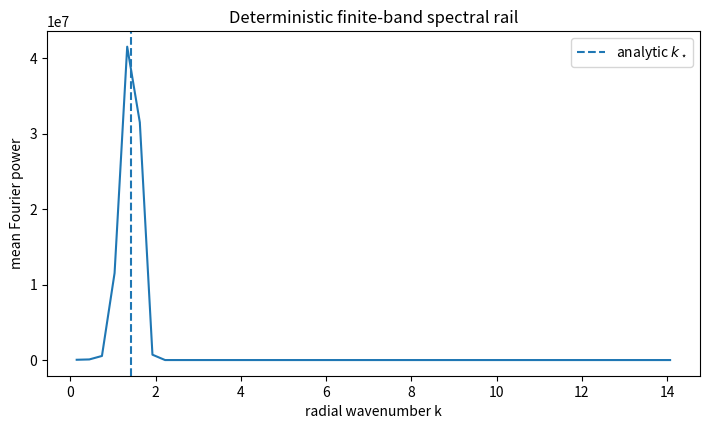

Write Python code to recreate this figure.
#!/usr/bin/env python3
"""Deterministic finite-band reference simulation for WCT release verification.

This is a bounded linear spectral-rail demonstration. It verifies that exact
Fourier evolution amplifies modes near the analytic maximum of
sigma(k) = r + a k^2 - b k^4 for a fixed seeded initial field. It does not
establish nonlinear pattern selection or empirical validity.
"""
from __future__ import annotations

import argparse
import csv
import hashlib
import json
from pathlib import Path

import matplotlib
matplotlib.use("Agg")
import matplotlib.pyplot as plt
import numpy as np

SEED = 20260628
GRID = 64
BOX_LENGTH = 20.0
R = 0.20
A = 1.00
B = 0.25
TIME = 4.0
BINS = 48


def sha256(path: Path) -> str:
    digest = hashlib.sha256()
    with path.open("rb") as handle:
        for block in iter(lambda: handle.read(1024 * 1024), b""):
            digest.update(block)
    return digest.hexdigest()


def radial_spectrum(power: np.ndarray, kmag: np.ndarray, bins: int) -> tuple[np.ndarray, np.ndarray]:
    edges = np.linspace(0.0, float(kmag.max()), bins + 1)
    centers = 0.5 * (edges[:-1] + edges[1:])
    indices = np.digitize(kmag.ravel(), edges, right=False) - 1
    values = power.ravel()
    sums = np.bincount(indices, weights=values, minlength=bins + 1)[:bins]
    counts = np.bincount(indices, minlength=bins + 1)[:bins]
    means = np.divide(sums, counts, out=np.zeros_like(sums), where=counts > 0)
    return centers, means


def run(output_dir: Path) -> dict[str, object]:
    output_dir.mkdir(parents=True, exist_ok=True)
    rng = np.random.default_rng(SEED)
    field0 = rng.normal(0.0, 1.0, size=(GRID, GRID))

    dx = BOX_LENGTH / GRID
    kaxis = 2.0 * np.pi * np.fft.fftfreq(GRID, d=dx)
    kx, ky = np.meshgrid(kaxis, kaxis, indexing="ij")
    k2 = kx**2 + ky**2
    kmag = np.sqrt(k2)
    sigma = R + A * k2 - B * k2**2

    field_hat0 = np.fft.fft2(field0)
    field_hat_t = field_hat0 * np.exp(sigma * TIME)
    field_t = np.fft.ifft2(field_hat_t).real
    power = np.abs(field_hat_t) ** 2

    centers, radial_power = radial_spectrum(power, kmag, BINS)
    nonzero = centers > 0
    observed_index = int(np.argmax(np.where(nonzero, radial_power, -np.inf)))
    observed_k = float(centers[observed_index])
    analytic_k = float(np.sqrt(A / (2.0 * B)))
    bin_width = float(centers[1] - centers[0])

    csv_path = output_dir / "finite_band_spectrum.csv"
    with csv_path.open("w", encoding="utf-8", newline="") as handle:
        writer = csv.writer(handle, lineterminator="\n")
        writer.writerow(["k_center", "mean_power"])
        for center, value in zip(centers, radial_power, strict=True):
            writer.writerow([f"{center:.12e}", f"{value:.12e}"])

    npy_path = output_dir / "finite_band_field.npy"
    np.save(npy_path, field_t, allow_pickle=False)

    fig_path = output_dir / "finite_band_spectrum.png"
    fig, ax = plt.subplots(figsize=(7.2, 4.4), dpi=120)
    ax.plot(centers, radial_power)
    ax.axvline(analytic_k, linestyle="--", label=r"analytic $k_\star$")
    ax.set_xlabel("radial wavenumber k")
    ax.set_ylabel("mean Fourier power")
    ax.set_title("Deterministic finite-band spectral rail")
    ax.legend()
    fig.tight_layout()
    fig.savefig(fig_path, metadata={"Software": "WCT frozen release"})
    plt.close(fig)

    summary_path = output_dir / "finite_band_summary.json"
    summary = {
        "schema_version": "1.0.0",
        "scientific_boundary": "Deterministic linear spectral-rail reference; not nonlinear or empirical validation.",
        "seed": SEED,
        "grid": GRID,
        "box_length": BOX_LENGTH,
        "parameters": {"r": R, "a": A, "b": B, "time": TIME},
        "analytic_k_star": analytic_k,
        "observed_peak_bin_center": observed_k,
        "radial_bin_width": bin_width,
        "peak_within_one_bin": abs(observed_k - analytic_k) <= bin_width,
        "field_l2": float(np.linalg.norm(field_t)),
        "field_mean": float(field_t.mean()),
        "field_std": float(field_t.std()),
    }
    summary_path.write_text(json.dumps(summary, indent=2, sort_keys=True) + "\n", encoding="utf-8")

    outputs = [csv_path, npy_path, fig_path, summary_path]
    return {path.name: sha256(path) for path in outputs}


def main() -> None:
    parser = argparse.ArgumentParser()
    parser.add_argument("--output-dir", type=Path, default=Path("reproducibility/artifacts"))
    parser.add_argument("--hashes-out", type=Path, default=None)
    args = parser.parse_args()
    hashes = run(args.output_dir)
    if args.hashes_out:
        args.hashes_out.parent.mkdir(parents=True, exist_ok=True)
        args.hashes_out.write_text(json.dumps(hashes, indent=2, sort_keys=True) + "\n", encoding="utf-8")
    print(json.dumps(hashes, indent=2, sort_keys=True))


if __name__ == "__main__":
    main()
